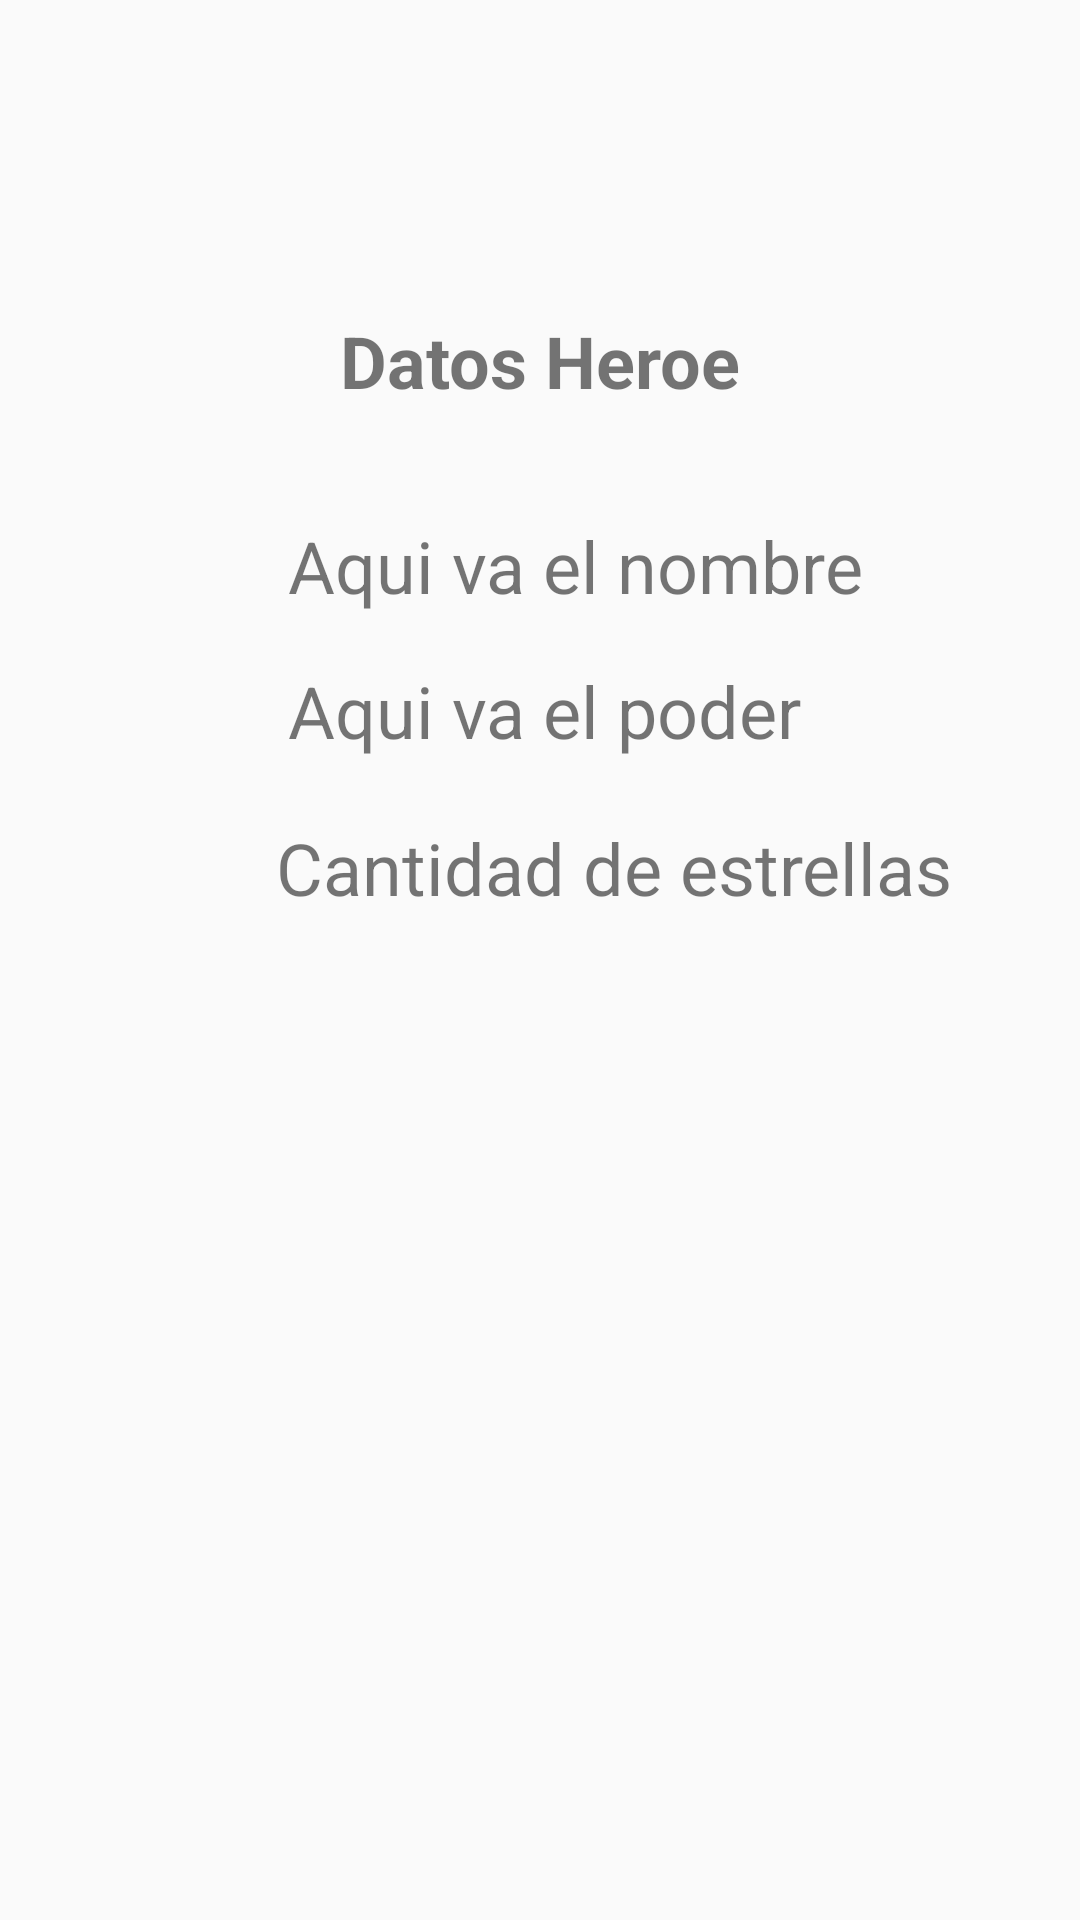

Write the Android layout XML for this screen, with the resource values it uses.
<!-- AndroidManifest.xml: application theme Theme.Heroesmarvel -->
<!-- res/layout/activity_mostrar_info.xml -->
<?xml version="1.0" encoding="utf-8"?>
<android.support.constraint.ConstraintLayout xmlns:android="http://schemas.android.com/apk/res/android"
    xmlns:app="http://schemas.android.com/apk/res-auto"
    xmlns:tools="http://schemas.android.com/tools"
    android:layout_width="match_parent"
    android:layout_height="match_parent"
    tools:context=".MostrarInfo">

    <TextView
        android:id="@+id/textView2"
        android:layout_width="wrap_content"
        android:layout_height="wrap_content"
        android:layout_marginTop="104dp"
        android:text="Datos Heroe"
        android:textSize="24sp"
        android:textStyle="bold"
        app:layout_constraintEnd_toEndOf="parent"
        app:layout_constraintStart_toStartOf="parent"
        app:layout_constraintTop_toTopOf="parent" />

    <TextView
        android:id="@+id/txtvalornombre"
        android:layout_width="wrap_content"
        android:layout_height="wrap_content"
        android:layout_marginStart="96dp"
        android:layout_marginTop="36dp"
        android:text="Aqui va el nombre"
        android:textSize="24sp"
        app:layout_constraintStart_toStartOf="parent"
        app:layout_constraintTop_toBottomOf="@+id/textView2" />

    <TextView
        android:id="@+id/txtvalorpoder"
        android:layout_width="wrap_content"
        android:layout_height="wrap_content"
        android:layout_marginStart="96dp"
        android:layout_marginTop="16dp"
        android:text="Aqui va el poder"
        android:textSize="24sp"
        app:layout_constraintStart_toStartOf="parent"
        app:layout_constraintTop_toBottomOf="@+id/txtvalornombre" />

    <TextView
        android:id="@+id/txtvalorestrellas"
        android:layout_width="wrap_content"
        android:layout_height="wrap_content"
        android:layout_marginStart="92dp"
        android:layout_marginTop="20dp"
        android:text="Cantidad de estrellas"
        android:textSize="24sp"
        app:layout_constraintStart_toStartOf="parent"
        app:layout_constraintTop_toBottomOf="@+id/txtvalorpoder" />
</android.support.constraint.ConstraintLayout>
<!-- resources referenced by this layout -->
<resources>
  <style name="Theme.Heroesmarvel" parent="Theme.AppCompat.Light.DarkActionBar">
          
          <item name="colorPrimary">@color/purple_500</item>
          <item name="colorPrimaryDark">@color/purple_700</item>
          <item name="colorAccent">@color/teal_200</item>
          
      </style>
  <!-- not gathered from this repository: default colours our renderer supplied (Android Studio template values) -->
  <color name="purple_500">#FF6200EE</color>
  <color name="purple_700">#FF3700B3</color>
  <color name="teal_200">#FF03DAC5</color>
</resources>
